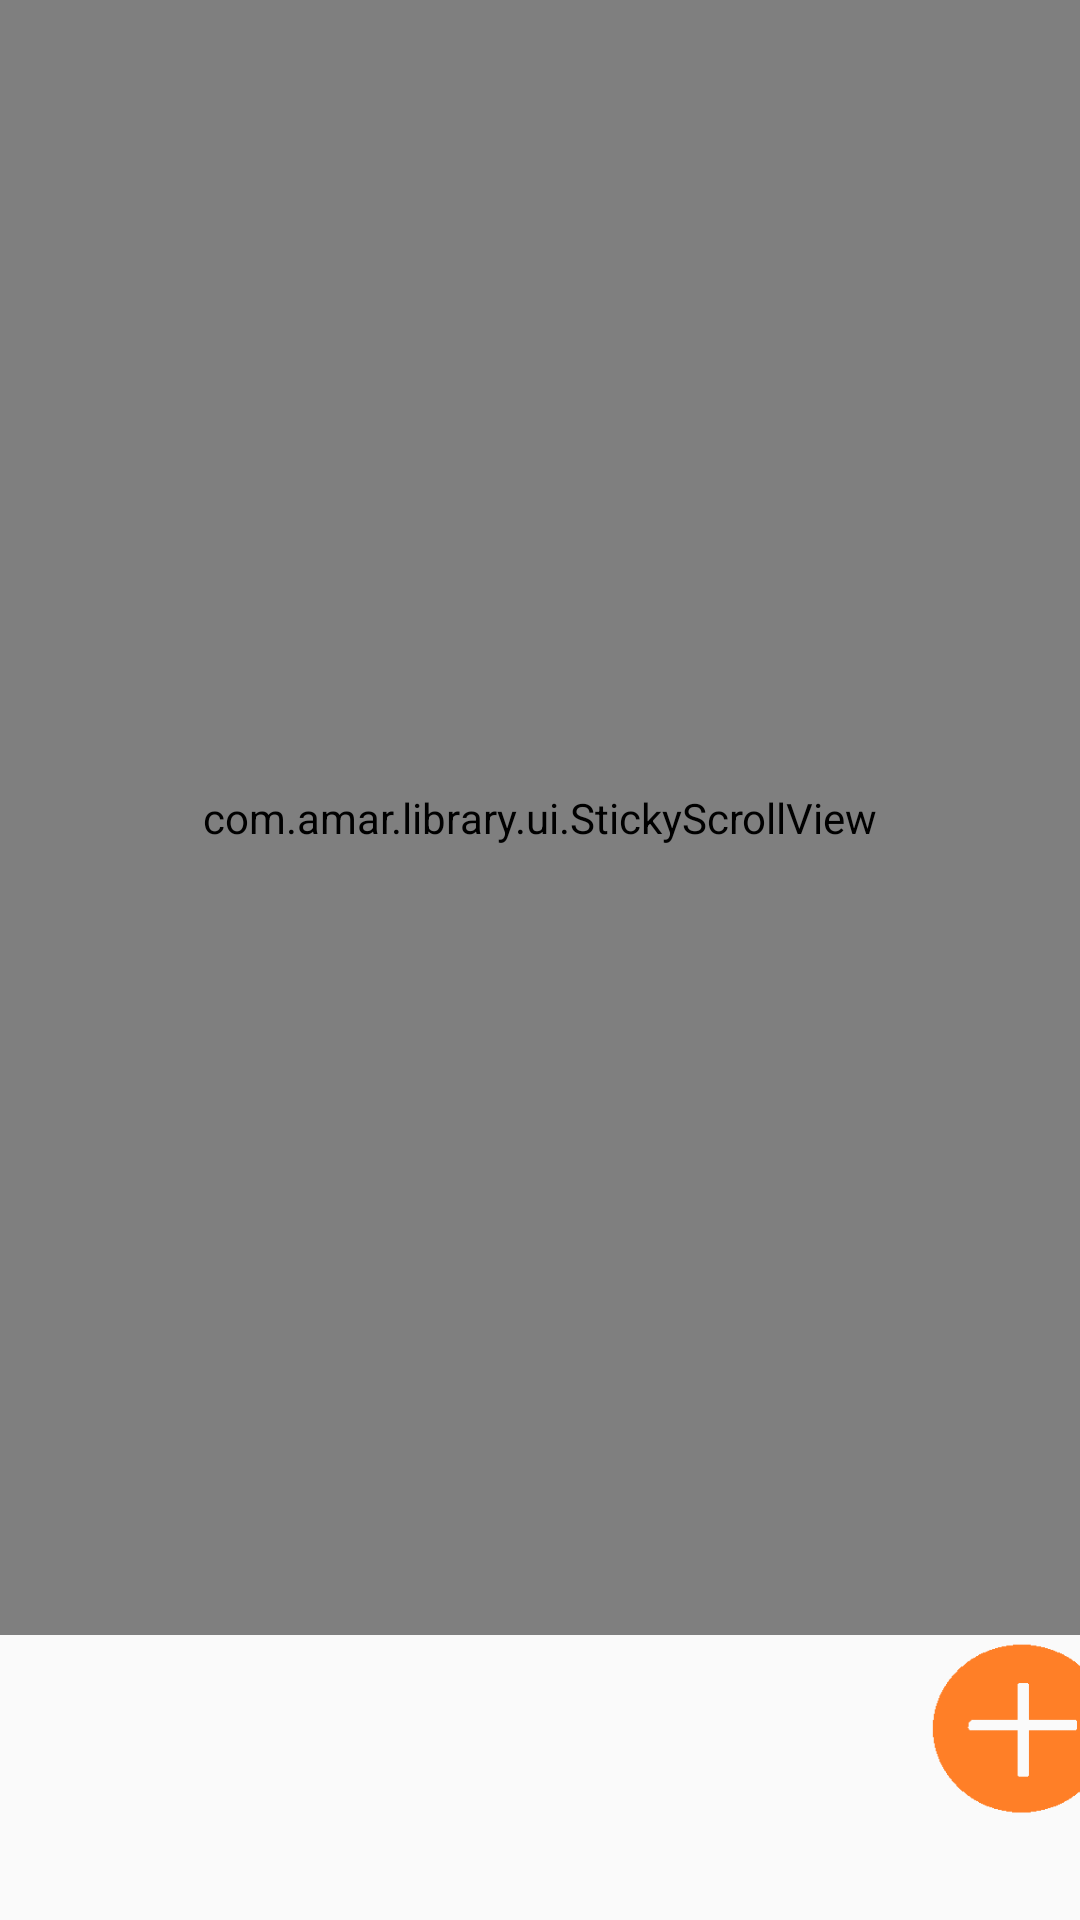

The Android layout XML behind this screen, and the referenced resources:
<!-- AndroidManifest.xml: application theme AppTheme -->
<!-- res/layout/frag_home.xml -->
<?xml version="1.0" encoding="utf-8"?>
<LinearLayout xmlns:android="http://schemas.android.com/apk/res/android"
    xmlns:app="http://schemas.android.com/apk/res-auto"
    xmlns:tools="http://schemas.android.com/tools"
    android:layout_width="match_parent"
    android:layout_height="match_parent"
    android:orientation="vertical">

<com.amar.library.ui.StickyScrollView
    android:layout_weight="1"
    android:layout_width="match_parent"
    app:stickyHeader="@+id/Hotte_Hotte"
    android:layout_height="0dp"
    app:stickyFooter="@+id/hot_recyclerview"
    tools:context=".Main.Fragment.HomeFragment.HomeFragment">

    <androidx.constraintlayout.widget.ConstraintLayout
        android:layout_width="match_parent"
        android:layout_height="match_parent"
        >


        <androidx.constraintlayout.widget.ConstraintLayout
            android:id="@+id/main_text"
            android:layout_width="match_parent"
            android:layout_height="60dp"
            tools:ignore="MissingConstraints">

            

            <androidx.appcompat.widget.AppCompatImageView
                android:id="@+id/main_page_cancel"
                android:layout_width="wrap_content"
                android:layout_height="wrap_content"
                android:layout_marginStart="20dp"
                android:layout_marginTop="15dp"
                app:layout_constraintStart_toStartOf="parent"
                app:layout_constraintTop_toTopOf="parent"
                app:srcCompat="@drawable/ic_back" />

            <androidx.appcompat.widget.AppCompatTextView
                android:id="@+id/main_page_title"
                android:layout_width="200dp"
                android:layout_height="wrap_content"
                android:textColor="@color/black"
                android:text = "메인 페이지"
                android:gravity="center"
                android:singleLine="true"
                android:textSize="22sp"
                android:textStyle="bold"
                android:fontFamily="@font/jalnan"
                android:layout_marginTop="10dp"
                app:layout_constraintBottom_toBottomOf="@id/main_page_cancel"
                app:layout_constraintEnd_toEndOf="parent"
                app:layout_constraintStart_toStartOf="parent"
                app:layout_constraintTop_toTopOf="@id/main_page_cancel" />



            <View
                android:id="@+id/main_page_view_top"
                android:layout_width="300dp"
                android:layout_height="5dp"
                android:layout_marginTop="20dp"
                android:background="@color/main"
                app:layout_constraintEnd_toEndOf="parent"
                app:layout_constraintStart_toStartOf="parent"
                app:layout_constraintTop_toBottomOf="@id/main_page_cancel" />
        </androidx.constraintlayout.widget.ConstraintLayout>



        
        
        
        
        
        
        
        
        
        
        
        
        

        
        
        
        
        
        
        
        
        
        
        
        
        
        

        <LinearLayout
            android:id="@+id/linearLayout15"
            android:layout_width="300dp"
            android:layout_height="60dp"
            android:layout_marginTop="20dp"
            android:layout_marginStart="20dp"
            android:orientation="horizontal"
            app:layout_constraintStart_toStartOf="@+id/relativeLayout"
            app:layout_constraintTop_toBottomOf="@+id/main_text">

            <de.hdodenhof.circleimageview.CircleImageView
                android:id="@+id/main_page_user_img"
                android:layout_width="50dp"
                android:layout_height="50dp"
                app:layout_constraintStart_toStartOf="@+id/home_bottom"
                app:layout_constraintTop_toBottomOf="@+id/main_text"
                android:background="@drawable/roundgirl2"
                tools:src="@drawable/basic_profile" />

            <TextView
                android:id="@+id/recommend_textView"
                android:layout_width="match_parent"
                android:layout_height="match_parent"
                android:layout_margin="15dp"
                android:fontFamily="@font/jalnan"
                android:text="~님 오늘은 치킨 먹어요!"
                android:textColor="@color/very_little_gray"
                android:textSize="16sp" />
        </LinearLayout>

        <LinearLayout
            android:id="@+id/main_search_view"
            android:layout_width="250dp"
            android:layout_height="30dp"
            android:background="@drawable/signiture_btn"
            app:layout_constraintBottom_toBottomOf="@+id/linearLayout15"
            app:layout_constraintStart_toStartOf="@+id/relativeLayout"
            app:layout_constraintTop_toTopOf="@+id/relativeLayout">

            <TextView
                android:layout_width="wrap_content"
                android:layout_height="match_parent"
                android:layout_marginStart="5dp"
                android:layout_marginEnd="130dp"
                android:fontFamily="@font/jalnan"
                android:padding="5dp"
                android:text="게시글 검색"
                android:textColor="@color/black"
                android:textSize="13sp"
                android:textStyle="bold" />

            <Button
                android:layout_width="25dp"
                android:layout_height="25dp"
                android:background="@drawable/ic_baseline_search_24"
                android:gravity="center" />
        </LinearLayout>

        <RelativeLayout
            android:id="@+id/relativeLayout"
            android:layout_width="380dp"
            android:layout_height="250dp"
            android:layout_marginStart="15dp"
            android:layout_marginEnd="15dp"
            android:layout_marginTop="20dp"
            android:orientation="vertical"
            app:layout_constraintEnd_toEndOf="parent"
            app:layout_constraintStart_toStartOf="parent"
            app:layout_constraintTop_toBottomOf="@+id/main_search_view">

            <androidx.recyclerview.widget.RecyclerView
                android:id="@+id/recyclerView"
                android:layout_width="match_parent"
                android:layout_height="match_parent"
                android:background="@drawable/roundgirl2" />

        </RelativeLayout>

        <TextView
            android:id="@+id/Hotte_Hotte"
            android:layout_width="match_parent"
            android:layout_height="wrap_content"
            android:layout_marginStart="5dp"
            android:background="#ff9424"
            android:layout_marginTop="100dp"
            android:text="HOT한 게시물"
            android:fontFamily="@font/jalnan"
            app:layout_constraintStart_toStartOf="parent"
            app:layout_constraintTop_toBottomOf="@+id/relativeLayout" />

        <androidx.recyclerview.widget.RecyclerView
            android:id="@+id/hot_recyclerview"
            android:layout_width="match_parent"
            android:layout_height="wrap_content"
            android:layout_marginStart="1dp"
            android:layout_marginTop="10dp"

            app:layout_constraintStart_toStartOf="parent"
            android:background="@drawable/roundgirl2"
            app:layout_constraintTop_toBottomOf="@+id/Hotte_Hotte" />

        
        
        
        
        
        
        
        

        
        
        
        


    </androidx.constraintlayout.widget.ConstraintLayout>
</com.amar.library.ui.StickyScrollView>

    <LinearLayout
        android:layout_width="wrap_content"
        android:layout_height="wrap_content"
        android:layout_marginStart="310dp"
        android:layout_marginBottom="30dp"
        android:orientation="horizontal">
        <Button
            android:id="@+id/btn_board"
            android:layout_width="65dp"
            android:layout_height="65dp"
            android:background="@drawable/plus1"
            app:layout_constraintBottom_toBottomOf="parent"
            app:layout_constraintEnd_toEndOf="parent"
            app:layout_constraintStart_toStartOf="parent"
            app:layout_constraintTop_toTopOf="parent" />

    </LinearLayout>
</LinearLayout>
<!-- resources referenced by this layout -->
<resources>
  <color name="black">#FF000000</color>
  <color name="main">#ff9424</color>
  <color name="very_little_gray">#AEACAC</color>
  <!-- drawable ic_back (drawable) -->
  <vector xmlns:android="http://schemas.android.com/apk/res/android"
      android:width="8dp"
      android:height="14dp"
      android:viewportWidth="8"
      android:viewportHeight="14">
    <path
        android:pathData="M1.7073,9.121L6.2963,13.707C6.4867,13.8791 6.736,13.9715 6.9926,13.9649C7.2492,13.9583 7.4935,13.8533 7.6748,13.6716C7.8562,13.4899 7.9606,13.2454 7.9667,12.9888C7.9727,12.7321 7.8799,12.483 7.7073,12.293L3.1213,7.707C2.9338,7.5194 2.8285,7.2651 2.8285,7C2.8285,6.7348 2.9338,6.4805 3.1213,6.293L7.7073,1.707C7.8948,1.5193 8.0001,1.2649 8,0.9996C7.9999,0.7343 7.8944,0.48 7.7068,0.2925C7.5192,0.105 7.2647,-0.0003 6.9995,-0.0002C6.7342,-0.0001 6.4798,0.1053 6.2923,0.293L1.7073,4.879C1.1449,5.4415 0.8289,6.2045 0.8289,7C0.8289,7.7955 1.1449,8.5584 1.7073,9.121Z"
        android:fillColor="#FFFFFF"/>
  </vector>
  <!-- drawable roundgirl2 (drawable) -->
  <?xml version="1.0" encoding="utf-8"?>
  <shape xmlns:android="http://schemas.android.com/apk/res/android"
      android:shape="rectangle" >
      <solid android:color="@null"/>
      <corners android:bottomRightRadius="10dp"
          android:bottomLeftRadius="10dp"
          android:topLeftRadius="10dp"
          android:topRightRadius="10dp"/>
      <stroke
          android:width="3dp"
          android:color="@color/main" />
  </shape>
  <!-- drawable signiture_btn (drawable) -->
  <?xml version="1.0" encoding="utf-8"?>
  <shape xmlns:android="http://schemas.android.com/apk/res/android" android:shape="rectangle" >
      <corners
          android:radius="14dp"
          />
      <gradient
          android:angle="45"
          android:centerX="35%"
          android:type="linear"
          android:startColor="#ff9424"
          android:endColor="#F8BA79"
          />
      <padding
          android:left="0dp"
          android:top="0dp"
          android:right="0dp"
          android:bottom="0dp"
          />
      <size
          android:width="150dp"
          android:height="40dp"
          />
      <stroke
          android:width="3dp"
          android:color="#878787"
          />
  </shape>
  <style name="AppTheme" parent="Theme.AppCompat.Light.DarkActionBar">
          
          <item name="colorPrimary">@color/colorPrimary</item>
          <item name="colorPrimaryDark">@color/colorPrimaryDark</item>
          <item name="colorAccent">@color/colorAccent</item>
          <item name="windowActionBar">false</item>
          <item name="windowNoTitle">true</item>
          
  
          <item name="android:buttonStyle">@style/customButtonFontStyle</item>
          <item name="android:radioButtonStyle">@style/customRadioButtonFontStyle</item>
          <item name="android:checkboxStyle">@style/customCheckboxFontStyle</item>
          <item name="drawerArrowStyle">@style/DrawerArrowStyle</item>
      </style>
  <color name="colorPrimary">#008577</color>
  <color name="colorPrimaryDark">#000000</color>
  <color name="colorAccent">#D81B60</color>
  <style name="customButtonFontStyle" parent="@android:style/Widget.DeviceDefault.Button.Borderless">
          <item name="android:fontFamily">@font/font_auto</item>
      </style>
  <style name="customRadioButtonFontStyle" parent="@android:style/Widget.DeviceDefault.CompoundButton.RadioButton">
          <item name="android:fontFamily">@font/font_auto</item>
      </style>
  <style name="customCheckboxFontStyle" parent="@android:style/Widget.DeviceDefault.CompoundButton.CheckBox">
          <item name="android:fontFamily">@font/font_auto</item>
      </style>
  <style name="DrawerArrowStyle" parent="@style/Widget.AppCompat.DrawerArrowToggle">
          <item name="spinBars">true</item>
      </style>
  
  
  //코드
</resources>
